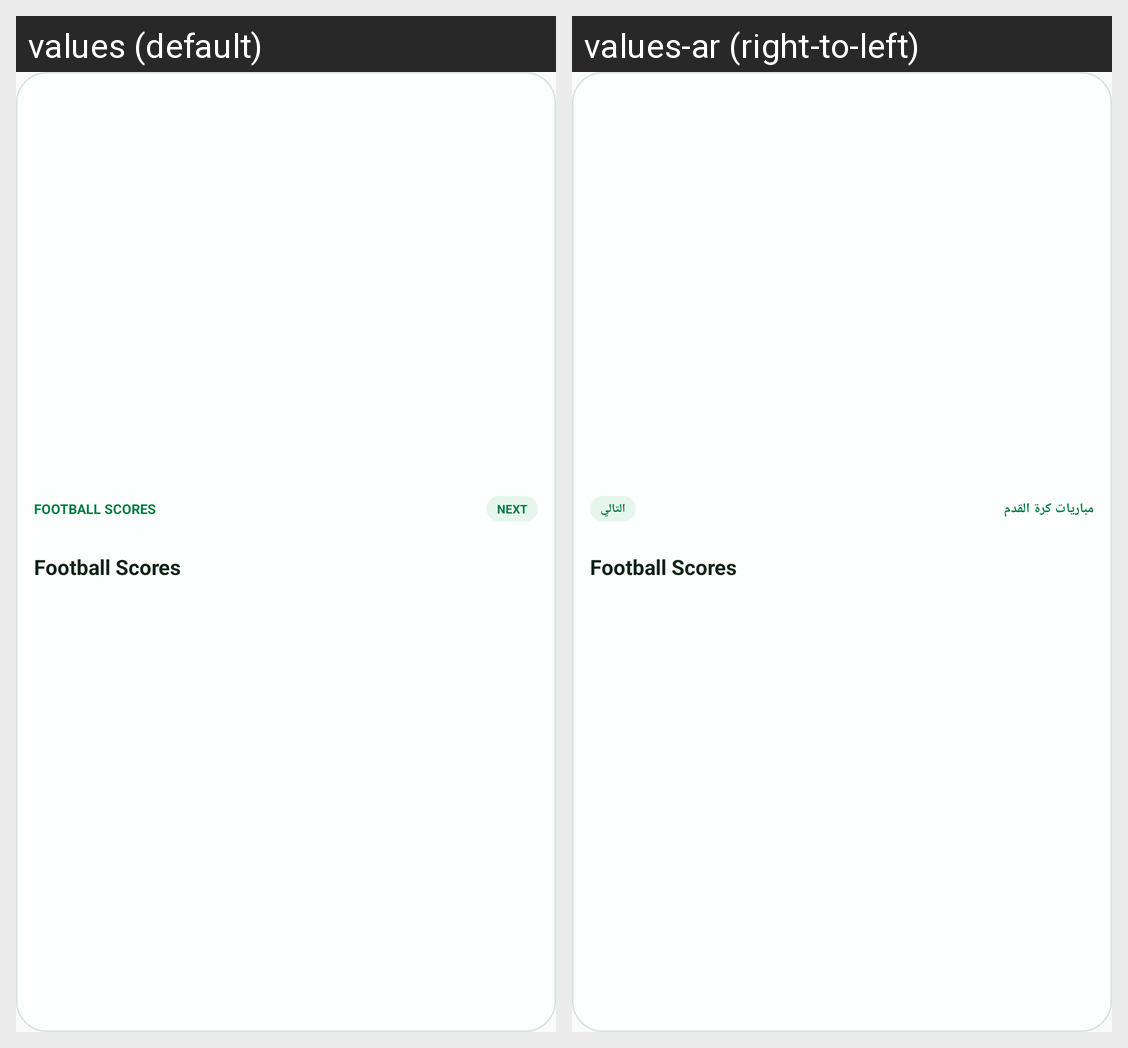

For this localized Android screen grid, give each drawn string resource with its value in every locale shown.
Android screen res/layout/widget_football_compact.xml rendered under 2 locales, left to right: values (default), values-ar (right-to-left). Device: Nexus 5 (rendered at 1080×1920; each locale shown at half size, 540×960, under a caption strip naming it); theme AppTheme.
Strings drawn on this screen, with the default value and each locale's value (text and hints the layout hard-codes, and strings that could not be matched under every locale, appear in the picture but are not listed):

widget_brand
  values: FOOTBALL SCORES
  values-ar: مباريات كرة القدم

widget_status_upcoming
  values: NEXT
  values-ar: التالي
